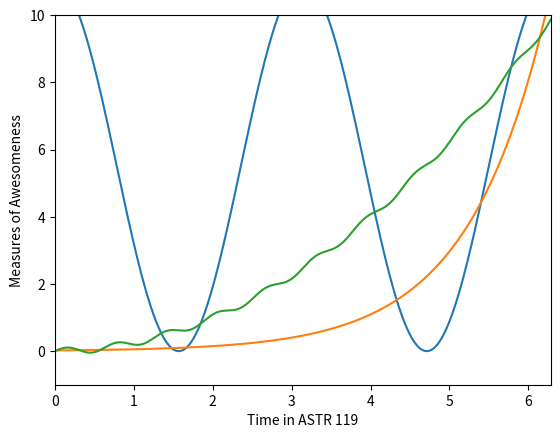

Generate this figure with matplotlib:
%matplotlib inline
import numpy as np
import matplotlib.pyplot as plt

x = np.linspace(0, 2*np.pi, num = 1000, dtype=float)

a = np.cos(2*x)*5.5 + 5.5
b = np.exp(x)*0.02 
c = np.sin(10*x)*0.1 + 0.25*x**2

plt.plot(x,a)
plt.plot(x,b)
plt.plot(x,c)

plt.xlabel('Time in ASTR 119')
plt.ylabel('Measures of Awesomeness')
plt.savefig('HW3.png' ,bbox_inches="tight" ,dpi=600)

ax = plt.gca()
ax.set_xlim(0,2*np.pi)
ax.set_ylim(-1,10)